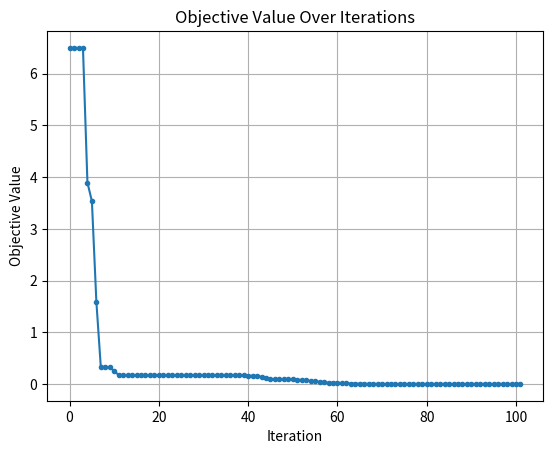
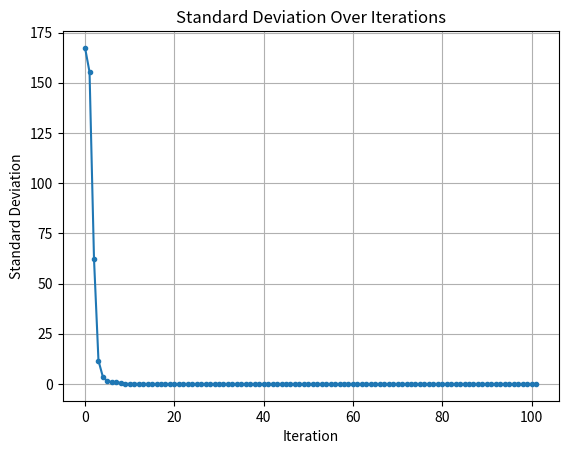

These figures' Python source, in order:
import numpy as np
import matplotlib.pyplot as plt

def evaluate_F_of_x_2(gamma, alpha_sp):
    a = 1
    b = 100
    return (a - gamma)**2 + b * (alpha_sp - gamma**2)**2

# Nelder-Mead parameters
NM_iter = 350
STD_EPS = 0.002
alpha_simp = 1
gamma_simp = 2
rho_simp = 0.5
sigma_simp = 0.5

# Initial Simplex
Simplex = [np.array([1.5, 2.0]), np.array([-1.0, 2.0]), np.array([1.0, -1.0])]

objective_ = []
STD_ = []

for iter_ in range(NM_iter):
    F_of_x = [evaluate_F_of_x_2(s[0], s[1]) for s in Simplex]

    sorted_indices = np.argsort(F_of_x)
    Simplex = np.array(Simplex)[sorted_indices]
    F_of_x = np.array(F_of_x)[sorted_indices]

    best_objective_value = F_of_x[0]
    objective_.append(best_objective_value)
    STD_.append(np.std(F_of_x))

    if np.std(F_of_x) < STD_EPS and iter_ > 100:
        break

    x_0 = np.mean(Simplex[:-1], axis=0)
    x_r = x_0 + alpha_simp * (x_0 - Simplex[-1])
    F_xr = evaluate_F_of_x_2(x_r[0], x_r[1])

    if F_of_x[0] <= F_xr < F_of_x[-2]:
        Simplex[-1] = x_r
    elif F_xr < F_of_x[0]:
        x_e = x_0 + gamma_simp * (x_r - x_0)
        F_xe = evaluate_F_of_x_2(x_e[0], x_e[1])
        Simplex[-1] = x_e if F_xe < F_xr else x_r
    else:
        flag = False
        if F_xr < F_of_x[-1]:
            x_c = x_0 + rho_simp * (Simplex[-1] - x_0)
            F_c = evaluate_F_of_x_2(x_c[0], x_c[1])
            if F_c < F_xr:
                flag = True
        elif F_xr >= F_of_x[-1]:
            x_c = x_0 + rho_simp * (F_of_x[-1] - x_0)
            F_c = evaluate_F_of_x_2(x_c[0],x_c[1])
            if F_c < F_of_x[-1]:
                flag = True
            
        if flag:
            F_of_x = F_c
            Simplex[-1] = x_c
        else:
            for i in range(1, len(Simplex)):
                Simplex[i] = Simplex[0] + sigma_simp * (Simplex[i] - Simplex[0])

print("Final Simplex:", Simplex)
print("Best Objective:", best_objective_value)

plt.figure()
plt.plot(objective_, '.-')
plt.title("Objective Value Over Iterations")
plt.xlabel("Iteration")
plt.ylabel("Objective Value")
plt.grid(True)
plt.show()

plt.figure()
plt.plot(STD_, '.-')
plt.title("Standard Deviation Over Iterations")
plt.xlabel("Iteration")
plt.ylabel("Standard Deviation")
plt.grid(True)
plt.show()
